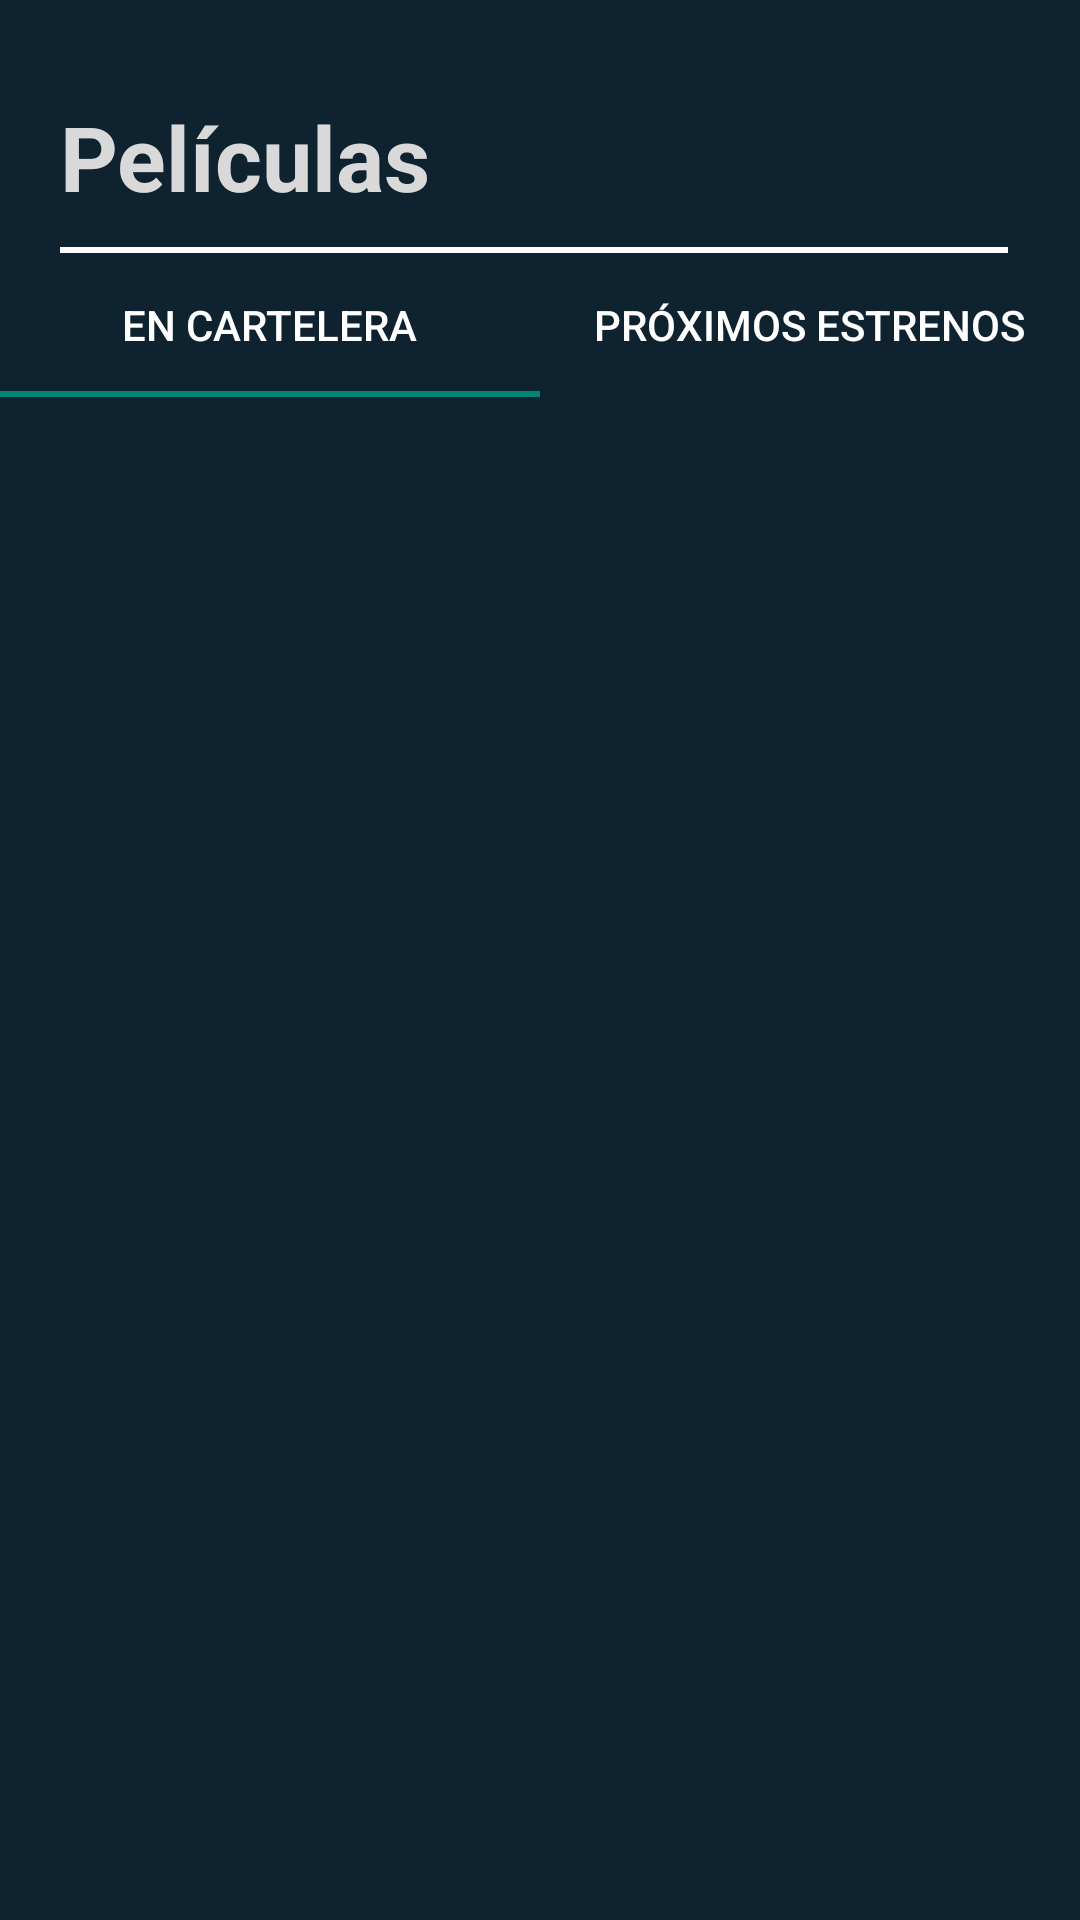

Reconstruct the res/layout file that produces this screen, plus the resources it refers to.
<!-- AndroidManifest.xml: application theme Theme.CineRikuy -->
<!-- res/layout/fragment_movie.xml -->
<?xml version="1.0" encoding="utf-8"?>
<LinearLayout xmlns:android="http://schemas.android.com/apk/res/android"
    xmlns:app="http://schemas.android.com/apk/res-auto"
    xmlns:tools="http://schemas.android.com/tools"
    android:layout_width="match_parent"
    android:layout_height="match_parent"
    android:background="#0F2230"
    android:orientation="vertical"
    tools:context=".presenter.Vote">
    <TextView
        android:id="@+id/textView3"
        android:layout_width="match_parent"
        android:layout_height="wrap_content"
        android:layout_marginStart="20sp"
        android:layout_marginTop="32dp"
        android:text="Películas"
        android:textColor="#D9D9D9"
        android:textSize="30sp"
        android:textStyle="bold" />
    
    <View
        android:id="@+id/separator_1"
        android:layout_width="match_parent"
        android:layout_height="2dp"
        android:background="#FDFDFD"
        android:layout_marginTop="10dp"
        android:layout_marginStart="20dp"
        android:layout_marginEnd="24dp"
        app:layout_constraintTop_toBottomOf="@+id/textView3"/>

    <com.google.android.material.tabs.TabLayout
        android:id="@+id/tabLayout"
        android:layout_width="match_parent"
        android:layout_height="wrap_content"
        app:tabTextColor="#FFFFFF">
        <com.google.android.material.tabs.TabItem
            android:text="En Cartelera"
            android:layout_width="wrap_content"
            android:layout_height="wrap_content"/>
        <com.google.android.material.tabs.TabItem
            android:text="Próximos Estrenos"
            android:layout_width="wrap_content"
            android:layout_height="wrap_content"/>
    </com.google.android.material.tabs.TabLayout>

    <androidx.viewpager2.widget.ViewPager2
        android:id="@+id/viewPager2"
        android:layout_width="match_parent"
        android:layout_height="match_parent"/>

</LinearLayout>
<!-- resources referenced by this layout -->
<resources>
  <style name="Theme.CineRikuy" parent="Theme.AppCompat.DayNight.NoActionBar">
          
          <item name="colorPrimary">@color/purple_500</item>
          <item name="colorPrimaryVariant">@color/purple_700</item>
          <item name="colorOnPrimary">@color/white</item>
          
          <item name="colorSecondary">@color/teal_200</item>
          <item name="colorSecondaryVariant">@color/teal_700</item>
          <item name="colorOnSecondary">@color/black</item>
          
          <item name="android:statusBarColor" tools:targetApi="l">?attr/colorPrimaryVariant</item>
          
      </style>
  <color name="purple_500">#FF6200EE</color>
  <color name="purple_700">#FF3700B3</color>
  <color name="white">#FFFFFFFF</color>
  <color name="teal_200">#FF03DAC5</color>
  <color name="teal_700">#FF018786</color>
  <color name="black">#FF000000</color>
</resources>
